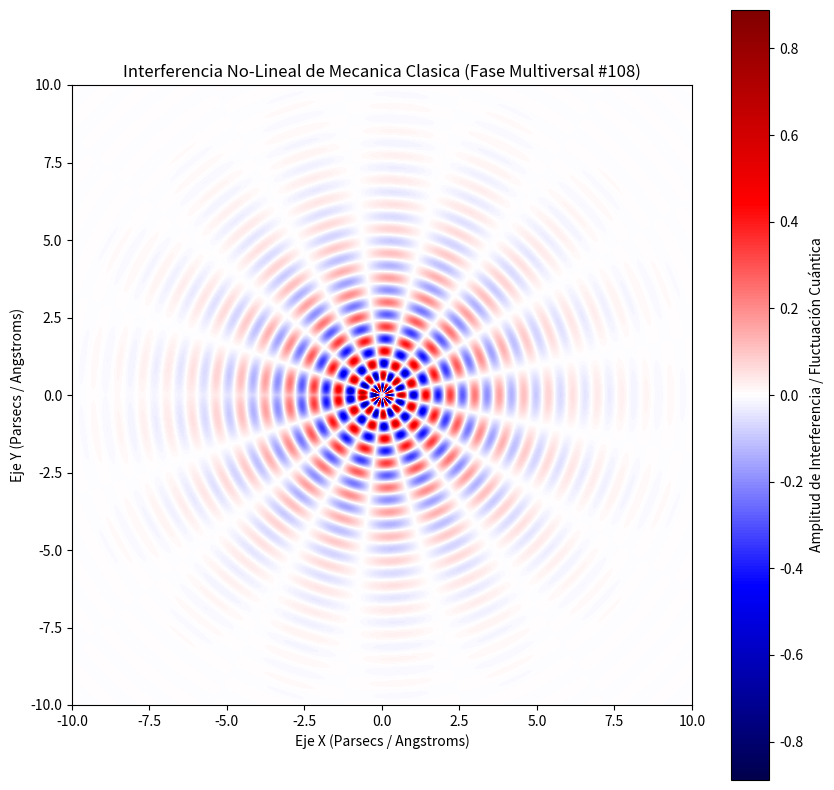

Generate this figure with matplotlib:
%matplotlib inline
# Simulación Multiversal: Mecanica Clasica - Variante 108
import numpy as np
import matplotlib.pyplot as plt

# Parámetros Físicos No-Lineales
omega_1 = 7.94
omega_2 = 8.337
lambda_decay = 0.478
phase_shift = 2.835

x = np.linspace(-10, 10, 800)
y = np.linspace(-10, 10, 800)
X, Y = np.meshgrid(x, y)

# Dinámica de Fluidos / Campos Tensor-Escalares (Fase Multiversal)
R = np.sqrt(X**2 + Y**2) + 1e-5
Z = (np.sin(omega_1 * R + phase_shift) * np.cos(omega_2 * np.arctan2(Y, X))) * np.exp(-lambda_decay * R)

plt.figure(figsize=(10, 10))
plt.imshow(Z, cmap='seismic', extent=[-10, 10, -10, 10], origin='lower')
plt.colorbar(label='Amplitud de Interferencia / Fluctuación Cuántica')
plt.title(r'Interferencia No-Lineal de Mecanica Clasica (Fase Multiversal #108)')
plt.xlabel('Eje X (Parsecs / Angstroms)')
plt.ylabel('Eje Y (Parsecs / Angstroms)')
plt.show()
